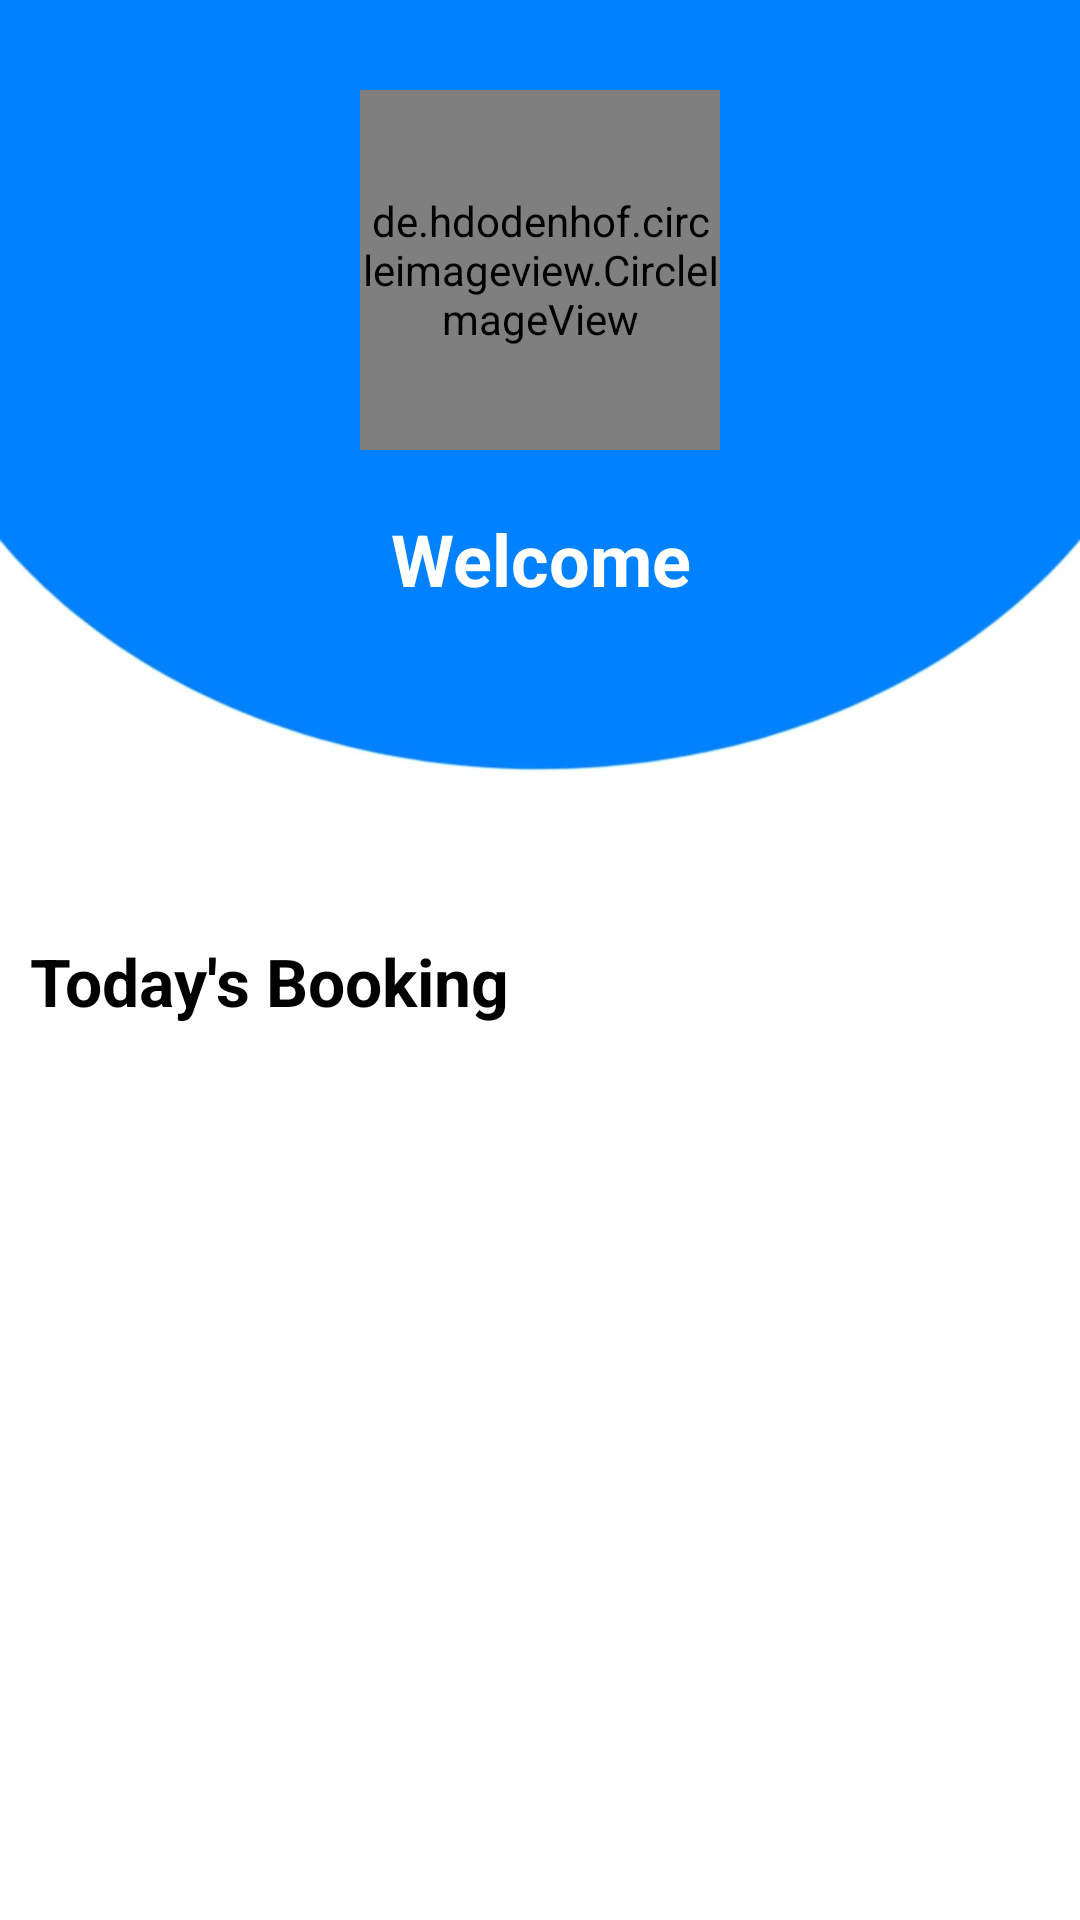

The Android layout XML behind this screen, and the referenced resources:
<!-- AndroidManifest.xml: application theme Theme.CollegeApp -->
<!-- res/layout/activity_doctor.xml -->
<?xml version="1.0" encoding="utf-8"?>
<androidx.constraintlayout.widget.ConstraintLayout xmlns:android="http://schemas.android.com/apk/res/android"
    xmlns:app="http://schemas.android.com/apk/res-auto"
    xmlns:tools="http://schemas.android.com/tools"
    android:id="@+id/main"
    android:layout_width="match_parent"
    android:layout_height="match_parent"
    android:background="@color/white"
    tools:context=".DoctorActivity">

    <ImageView
        android:id="@+id/imageView2"
        android:layout_width="wrap_content"
        android:layout_height="wrap_content"
        android:scaleType="fitStart"
        app:layout_constraintBottom_toBottomOf="parent"
        app:layout_constraintEnd_toEndOf="parent"
        app:layout_constraintHorizontal_bias="0.5"
        app:layout_constraintStart_toStartOf="parent"
        app:layout_constraintTop_toTopOf="parent"
        app:layout_constraintVertical_bias="0.5"
        app:srcCompat="@drawable/bg_image" />

    <de.hdodenhof.circleimageview.CircleImageView
        android:id="@+id/circleImageView"
        android:layout_width="120dp"
        android:layout_height="120dp"
        android:layout_marginTop="30dp"
        app:layout_constraintEnd_toEndOf="parent"
        app:layout_constraintHorizontal_bias="0.5"
        app:layout_constraintStart_toStartOf="parent"
        app:layout_constraintTop_toTopOf="parent" />

    <TextView
        android:id="@+id/textView5"
        android:layout_width="wrap_content"
        android:layout_height="wrap_content"
        android:layout_marginTop="20dp"
        android:fontFamily="sans-serif"
        android:gravity="center"
        android:text="Welcome"
        android:textColor="@color/white"
        android:textSize="24sp"
        android:textStyle="bold"
        app:layout_constraintEnd_toEndOf="@+id/circleImageView"
        app:layout_constraintStart_toStartOf="@+id/circleImageView"
        app:layout_constraintTop_toBottomOf="@+id/circleImageView" />

    <ImageView
        android:id="@+id/btn_logout"
        android:layout_width="wrap_content"
        android:layout_height="wrap_content"
        android:layout_marginTop="5dp"
        android:layout_marginEnd="10dp"
        app:layout_constraintEnd_toEndOf="parent"
        app:layout_constraintTop_toTopOf="parent"
        app:srcCompat="@drawable/baseline_logout_24" />

    <androidx.recyclerview.widget.RecyclerView
        android:id="@+id/recycler"
        android:layout_width="match_parent"
        android:layout_height="0dp"
        app:layout_constraintBottom_toBottomOf="parent"
        app:layout_constraintEnd_toEndOf="parent"
        app:layout_constraintHorizontal_bias="0.5"
        app:layout_constraintStart_toStartOf="parent"
        app:layout_constraintTop_toBottomOf="@+id/textView7" />

    <TextView
        android:id="@+id/textView7"
        android:layout_width="wrap_content"
        android:layout_height="wrap_content"
        android:layout_marginTop="110dp"
        android:layout_marginLeft="10dp"
        android:text="Today's Booking"
        android:textSize="22sp"
        android:textColor="@color/black"
        android:textStyle="bold"
        app:layout_constraintStart_toStartOf="parent"
        app:layout_constraintTop_toBottomOf="@+id/textView5" />

</androidx.constraintlayout.widget.ConstraintLayout>
<!-- resources referenced by this layout -->
<resources>
  <color name="black">#FF000000</color>
  <color name="white">#FFFFFFFF</color>
  <!-- drawable bg_image: jpg bitmap (drawable, 23857 bytes) -->
  <style name="Theme.CollegeApp" parent="Base.Theme.CollegeApp" />
  <style name="Base.Theme.CollegeApp" parent="Theme.Material3.DayNight.NoActionBar">
          
          
          <item name="colorPrimary">@color/colorPrimary</item>
          <item name="colorPrimaryVariant">@color/colorPrimaryVariant</item>
          <item name="colorOnPrimary">@color/colorOnPrimary</item>
  
          <item name="colorSecondary">@color/colorSecondary</item>
          <item name="colorSecondaryVariant">@color/colorSecondaryVariant</item>
          <item name="colorOnSecondary">@color/colorOnSecondary</item>
  
          
          <item name="colorButtonNormal">@color/colorPrimary</item>
      </style>
  <color name="colorPrimary">#2196F3</color>
  <color name="colorPrimaryVariant">#1976D2</color>
  <color name="colorOnPrimary">#FFFFFF</color>
  <color name="colorSecondary">#03A9F4</color>
  <color name="colorSecondaryVariant">#0288D1</color>
  <color name="colorOnSecondary">#000000</color>
</resources>
